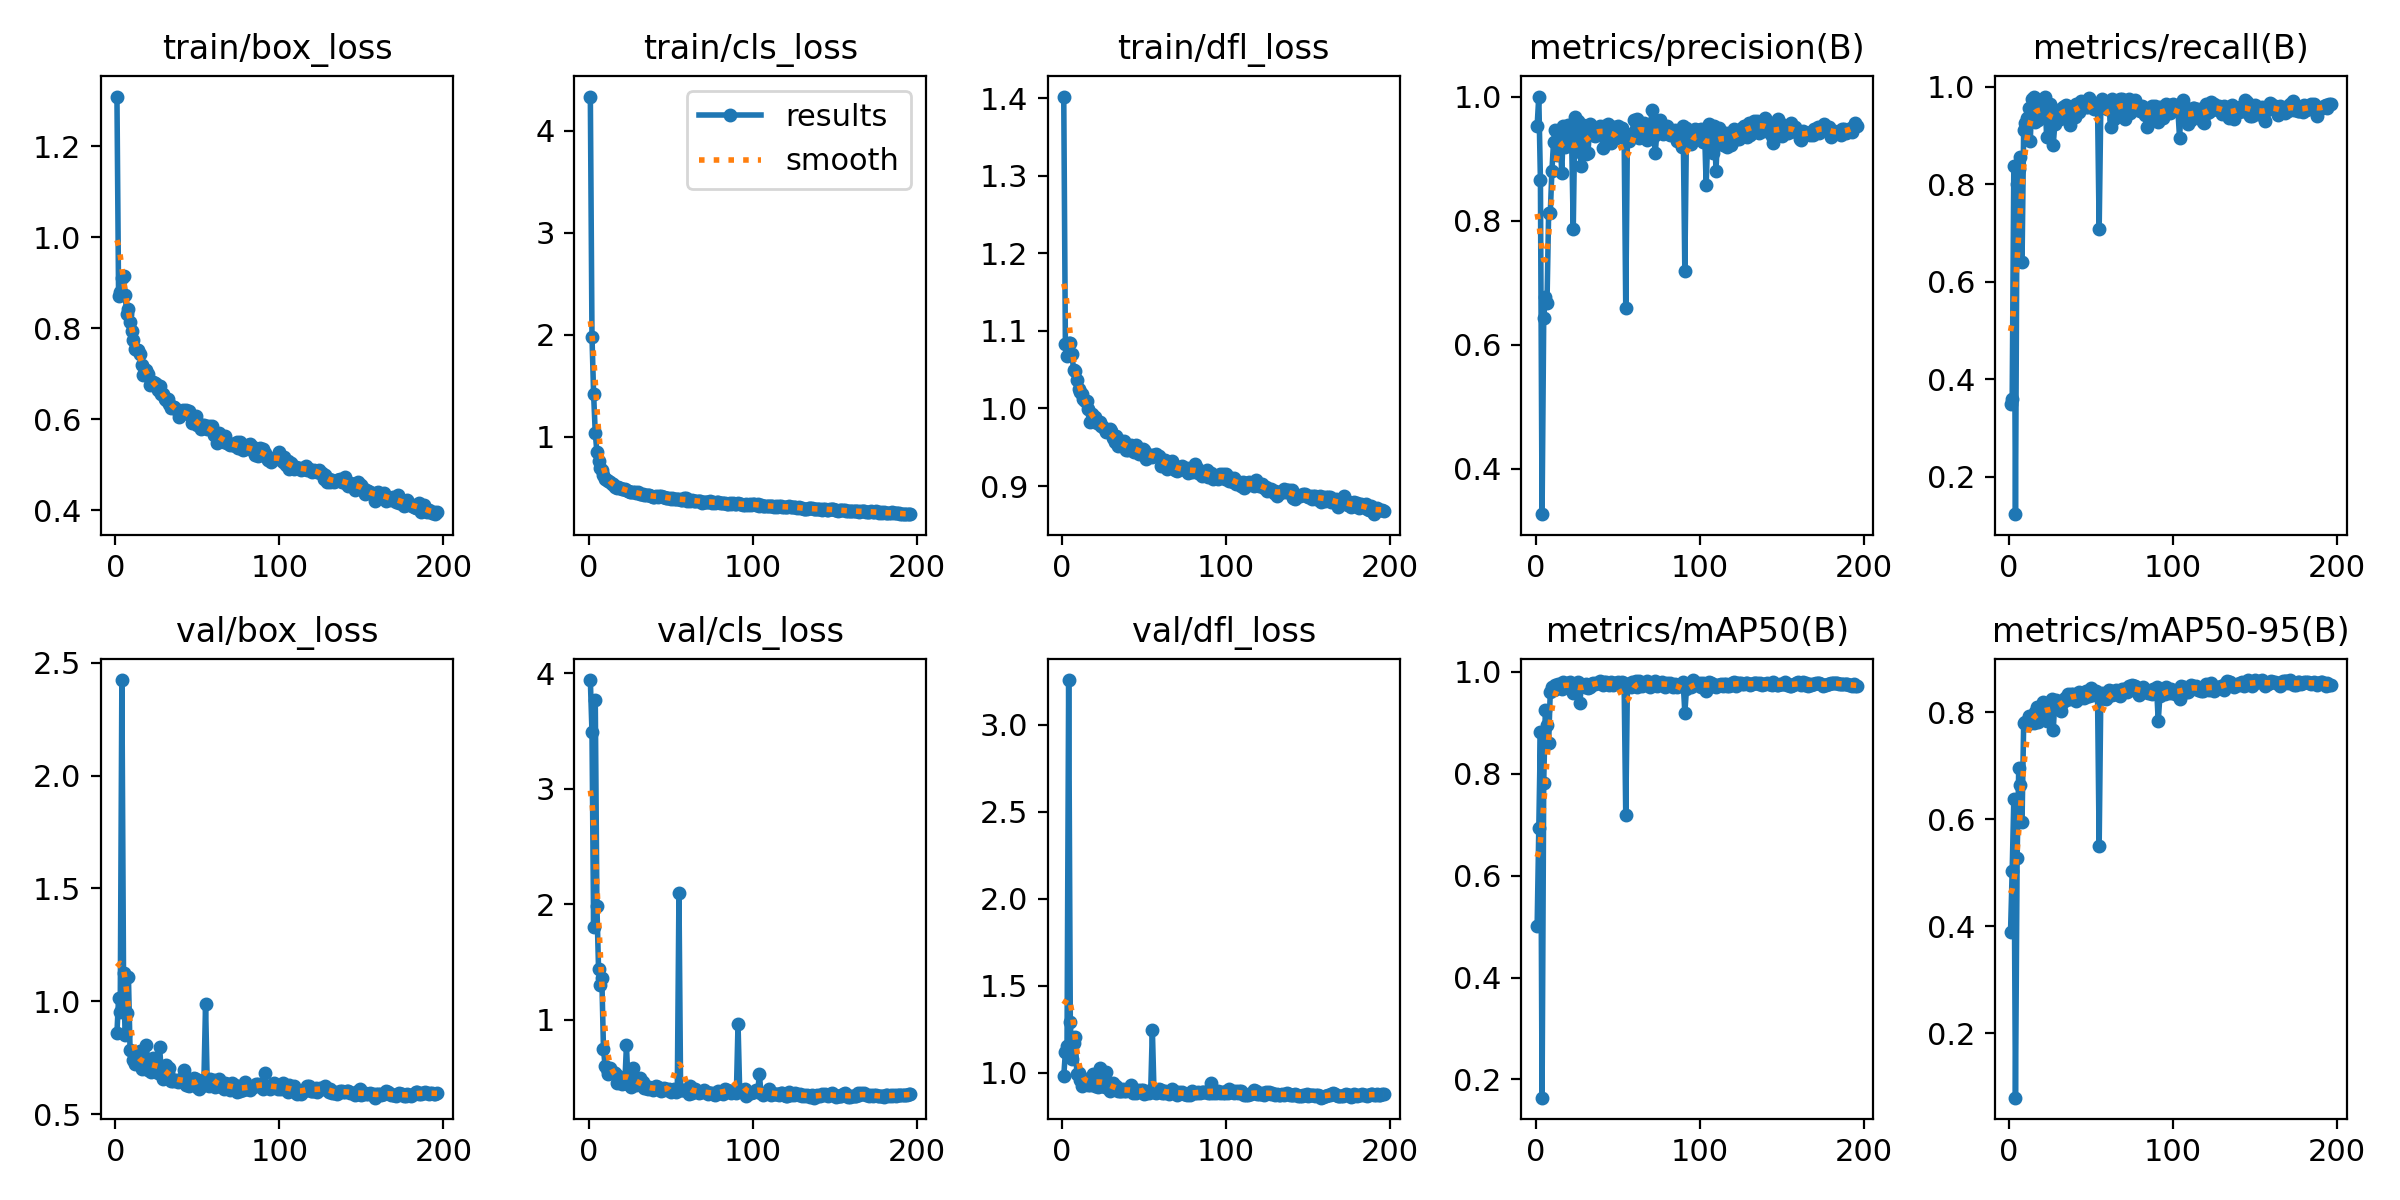

Values plotted in this chart, from the file beside it:
epoch, train/box_loss, train/cls_loss, train/dfl_loss, metrics/precision(B), metrics/recall(B), metrics/mAP50(B), metrics/mAP50-95(B), val/box_loss, val/cls_loss, val/dfl_loss, lr/pg0, lr/pg1, lr/pg2
1, 1.31, 4.333, 1.402, 0.9525, 0.35, 0.5003, 0.3896, 0.8598, 3.941, 0.9793, 0.003252, 0.003252, 0.003252
2, 0.871, 1.981, 1.083, 1, 0.3608, 0.694, 0.5037, 1.016, 3.487, 1.119, 0.006559, 0.006559, 0.006559
3, 0.8811, 1.413, 1.067, 0.8651, 0.8375, 0.882, 0.6379, 0.9534, 1.804, 1.154, 0.00984, 0.00984, 0.00984
4, 0.9114, 1.035, 1.084, 0.3265, 0.1237, 0.1642, 0.07927, 2.423, 3.77, 3.258, 0.009881, 0.009881, 0.009881
5, 0.9156, 0.8495, 1.085, 0.6421, 0.8009, 0.7822, 0.5269, 1.126, 1.986, 1.292, 0.009881, 0.009881, 0.009881
6, 0.874, 0.7562, 1.07, 0.6764, 0.8308, 0.9257, 0.6965, 0.8508, 1.441, 1.079, 0.009842, 0.009842, 0.009842
7, 0.8312, 0.6881, 1.05, 0.6669, 0.8554, 0.8962, 0.6634, 0.947, 1.304, 1.173, 0.009802, 0.009802, 0.009802
8, 0.8433, 0.6757, 1.048, 0.8117, 0.6408, 0.8599, 0.5951, 1.108, 1.358, 1.203, 0.009762, 0.009762, 0.009762
9, 0.8141, 0.624, 1.037, 0.8115, 0.912, 0.9613, 0.7794, 0.7842, 0.7474, 0.9925, 0.009723, 0.009723, 0.009723
10, 0.7948, 0.5857, 1.026, 0.8807, 0.9254, 0.9712, 0.7811, 0.7789, 0.5979, 0.9969, 0.009683, 0.009683, 0.009683
11, 0.7745, 0.5754, 1.021, 0.9265, 0.9352, 0.965, 0.7767, 0.7387, 0.5714, 0.9565, 0.009644, 0.009644, 0.009644
12, 0.7544, 0.5626, 1.018, 0.9463, 0.9565, 0.9749, 0.7934, 0.7211, 0.5279, 0.9264, 0.009604, 0.009604, 0.009604
13, 0.7528, 0.5592, 1.012, 0.9053, 0.8884, 0.9689, 0.7884, 0.7484, 0.5778, 0.9574, 0.009564, 0.009564, 0.009564
14, 0.753, 0.5369, 1.01, 0.9296, 0.9739, 0.9755, 0.7905, 0.7434, 0.5438, 0.9631, 0.009525, 0.009525, 0.009525
15, 0.7446, 0.5392, 1.01, 0.9339, 0.9798, 0.9763, 0.7796, 0.7782, 0.5427, 0.9563, 0.009485, 0.009485, 0.009485
16, 0.7202, 0.5085, 0.9989, 0.876, 0.9286, 0.9658, 0.8011, 0.6996, 0.5419, 0.9289, 0.009446, 0.009446, 0.009446
17, 0.6978, 0.4991, 0.983, 0.9526, 0.9558, 0.9799, 0.8106, 0.7057, 0.4556, 0.9294, 0.009406, 0.009406, 0.009406
18, 0.708, 0.5051, 0.9933, 0.9193, 0.9312, 0.9704, 0.7813, 0.7402, 0.5146, 0.9483, 0.009366, 0.009366, 0.009366
19, 0.708, 0.4992, 0.9842, 0.9417, 0.972, 0.9726, 0.7868, 0.8066, 0.4925, 0.9946, 0.009327, 0.009327, 0.009327
20, 0.7, 0.4886, 0.9891, 0.9547, 0.9487, 0.9792, 0.8115, 0.6953, 0.4464, 0.9255, 0.009287, 0.009287, 0.009287
21, 0.6768, 0.4856, 0.981, 0.9484, 0.9685, 0.9801, 0.82, 0.6948, 0.4569, 0.9213, 0.009248, 0.009248, 0.009248
22, 0.6791, 0.4826, 0.982, 0.9326, 0.9781, 0.9762, 0.8113, 0.6865, 0.4473, 0.9163, 0.009208, 0.009208, 0.009208
23, 0.6814, 0.4723, 0.9819, 0.7861, 0.8963, 0.9581, 0.7836, 0.7491, 0.7762, 1.03, 0.009168, 0.009168, 0.009168
24, 0.6808, 0.465, 0.9771, 0.9666, 0.9504, 0.9737, 0.8094, 0.7102, 0.4458, 0.9209, 0.009129, 0.009129, 0.009129
25, 0.678, 0.4602, 0.9762, 0.9384, 0.9644, 0.9784, 0.8031, 0.7204, 0.4555, 0.9434, 0.009089, 0.009089, 0.009089
26, 0.665, 0.4541, 0.9741, 0.9598, 0.956, 0.9802, 0.8241, 0.6841, 0.4135, 0.9186, 0.00905, 0.00905, 0.00905
27, 0.6735, 0.4574, 0.9698, 0.91, 0.8804, 0.9386, 0.7664, 0.7975, 0.5814, 1.003, 0.00901, 0.00901, 0.00901
28, 0.656, 0.4541, 0.9723, 0.8876, 0.924, 0.9758, 0.8201, 0.6883, 0.4556, 0.913, 0.00897, 0.00897, 0.00897
29, 0.6569, 0.45, 0.9731, 0.9547, 0.9439, 0.9716, 0.8236, 0.6573, 0.4356, 0.8959, 0.008931, 0.008931, 0.008931
30, 0.645, 0.453, 0.9707, 0.9426, 0.9444, 0.97, 0.8166, 0.6777, 0.4408, 0.9156, 0.008891, 0.008891, 0.008891
31, 0.6436, 0.4408, 0.9616, 0.9071, 0.9341, 0.9768, 0.8073, 0.7195, 0.491, 0.9416, 0.008852, 0.008852, 0.008852
32, 0.6455, 0.4395, 0.9573, 0.9089, 0.9496, 0.9691, 0.8031, 0.6819, 0.4502, 0.9206, 0.008812, 0.008812, 0.008812
33, 0.635, 0.4339, 0.9647, 0.9551, 0.958, 0.971, 0.8197, 0.7035, 0.4566, 0.9229, 0.008772, 0.008772, 0.008772
34, 0.6256, 0.4316, 0.9522, 0.9512, 0.9613, 0.977, 0.8265, 0.6491, 0.4075, 0.8921, 0.008733, 0.008733, 0.008733
35, 0.6278, 0.4268, 0.956, 0.9378, 0.9632, 0.9775, 0.8227, 0.6479, 0.4119, 0.8962, 0.008693, 0.008693, 0.008693
36, 0.6271, 0.4238, 0.9586, 0.9366, 0.9517, 0.9763, 0.8343, 0.6509, 0.4034, 0.8941, 0.008654, 0.008654, 0.008654
37, 0.6235, 0.4259, 0.9557, 0.9437, 0.922, 0.9786, 0.825, 0.6507, 0.4131, 0.9051, 0.008614, 0.008614, 0.008614
38, 0.6189, 0.4184, 0.9575, 0.9461, 0.9522, 0.9791, 0.8343, 0.6424, 0.4041, 0.8969, 0.008574, 0.008574, 0.008574
39, 0.6063, 0.4044, 0.9459, 0.9533, 0.96, 0.9822, 0.835, 0.6474, 0.3911, 0.8933, 0.008535, 0.008535, 0.008535
40, 0.6122, 0.4107, 0.9461, 0.9491, 0.9372, 0.9775, 0.8294, 0.6544, 0.4004, 0.9026, 0.008495, 0.008495, 0.008495
41, 0.6202, 0.416, 0.9494, 0.9178, 0.9641, 0.9752, 0.8204, 0.6583, 0.426, 0.9088, 0.008456, 0.008456, 0.008456
42, 0.6163, 0.4116, 0.9529, 0.9532, 0.9533, 0.9806, 0.8243, 0.6943, 0.4175, 0.9285, 0.008416, 0.008416, 0.008416
43, 0.6206, 0.4212, 0.9511, 0.9505, 0.9477, 0.9798, 0.8387, 0.6294, 0.4009, 0.8835, 0.008376, 0.008376, 0.008376
44, 0.6115, 0.415, 0.9435, 0.9565, 0.9715, 0.978, 0.8354, 0.6289, 0.384, 0.8869, 0.008337, 0.008337, 0.008337
45, 0.6186, 0.4123, 0.9528, 0.9402, 0.963, 0.974, 0.8363, 0.626, 0.3911, 0.8834, 0.008297, 0.008297, 0.008297
46, 0.6105, 0.4109, 0.945, 0.9244, 0.9689, 0.981, 0.8262, 0.6456, 0.4111, 0.8979, 0.008258, 0.008258, 0.008258
47, 0.593, 0.4001, 0.9408, 0.9321, 0.9574, 0.974, 0.8407, 0.6321, 0.3968, 0.8941, 0.008218, 0.008218, 0.008218
48, 0.5946, 0.3963, 0.9455, 0.9509, 0.9594, 0.9786, 0.8302, 0.6594, 0.3868, 0.9018, 0.008178, 0.008178, 0.008178
49, 0.6082, 0.3949, 0.9484, 0.9327, 0.9766, 0.9791, 0.8302, 0.6546, 0.4008, 0.9027, 0.008139, 0.008139, 0.008139
50, 0.5879, 0.3924, 0.9461, 0.953, 0.9683, 0.9801, 0.8453, 0.6185, 0.3724, 0.8773, 0.008099, 0.008099, 0.008099
51, 0.5872, 0.4, 0.935, 0.9347, 0.9675, 0.9775, 0.8333, 0.6106, 0.3782, 0.881, 0.00806, 0.00806, 0.00806
52, 0.5782, 0.3838, 0.9384, 0.9425, 0.955, 0.977, 0.8403, 0.6318, 0.3957, 0.8867, 0.00802, 0.00802, 0.00802
53, 0.5871, 0.3883, 0.9396, 0.9486, 0.9644, 0.9805, 0.8407, 0.6264, 0.3695, 0.8834, 0.00798, 0.00798, 0.00798
54, 0.5871, 0.3864, 0.9405, 0.9396, 0.9626, 0.9779, 0.8354, 0.6502, 0.3965, 0.8994, 0.007941, 0.007941, 0.007941
55, 0.585, 0.3901, 0.9379, 0.6593, 0.7073, 0.7188, 0.5497, 0.9881, 2.096, 1.247, 0.007901, 0.007901, 0.007901
56, 0.5783, 0.383, 0.9406, 0.9347, 0.9577, 0.9727, 0.8304, 0.6409, 0.3946, 0.8915, 0.007862, 0.007862, 0.007862
57, 0.5857, 0.3804, 0.9419, 0.9284, 0.974, 0.9773, 0.8359, 0.6232, 0.3932, 0.8816, 0.007822, 0.007822, 0.007822
58, 0.5832, 0.3936, 0.9385, 0.9403, 0.9641, 0.9698, 0.8261, 0.6555, 0.3886, 0.8988, 0.007782, 0.007782, 0.007782
59, 0.5851, 0.3941, 0.9389, 0.9342, 0.963, 0.9803, 0.8254, 0.6478, 0.3878, 0.9038, 0.007743, 0.007743, 0.007743
60, 0.5654, 0.3727, 0.9254, 0.9614, 0.954, 0.9791, 0.8283, 0.6495, 0.3833, 0.8992, 0.007703, 0.007703, 0.007703
... 136 more rows
